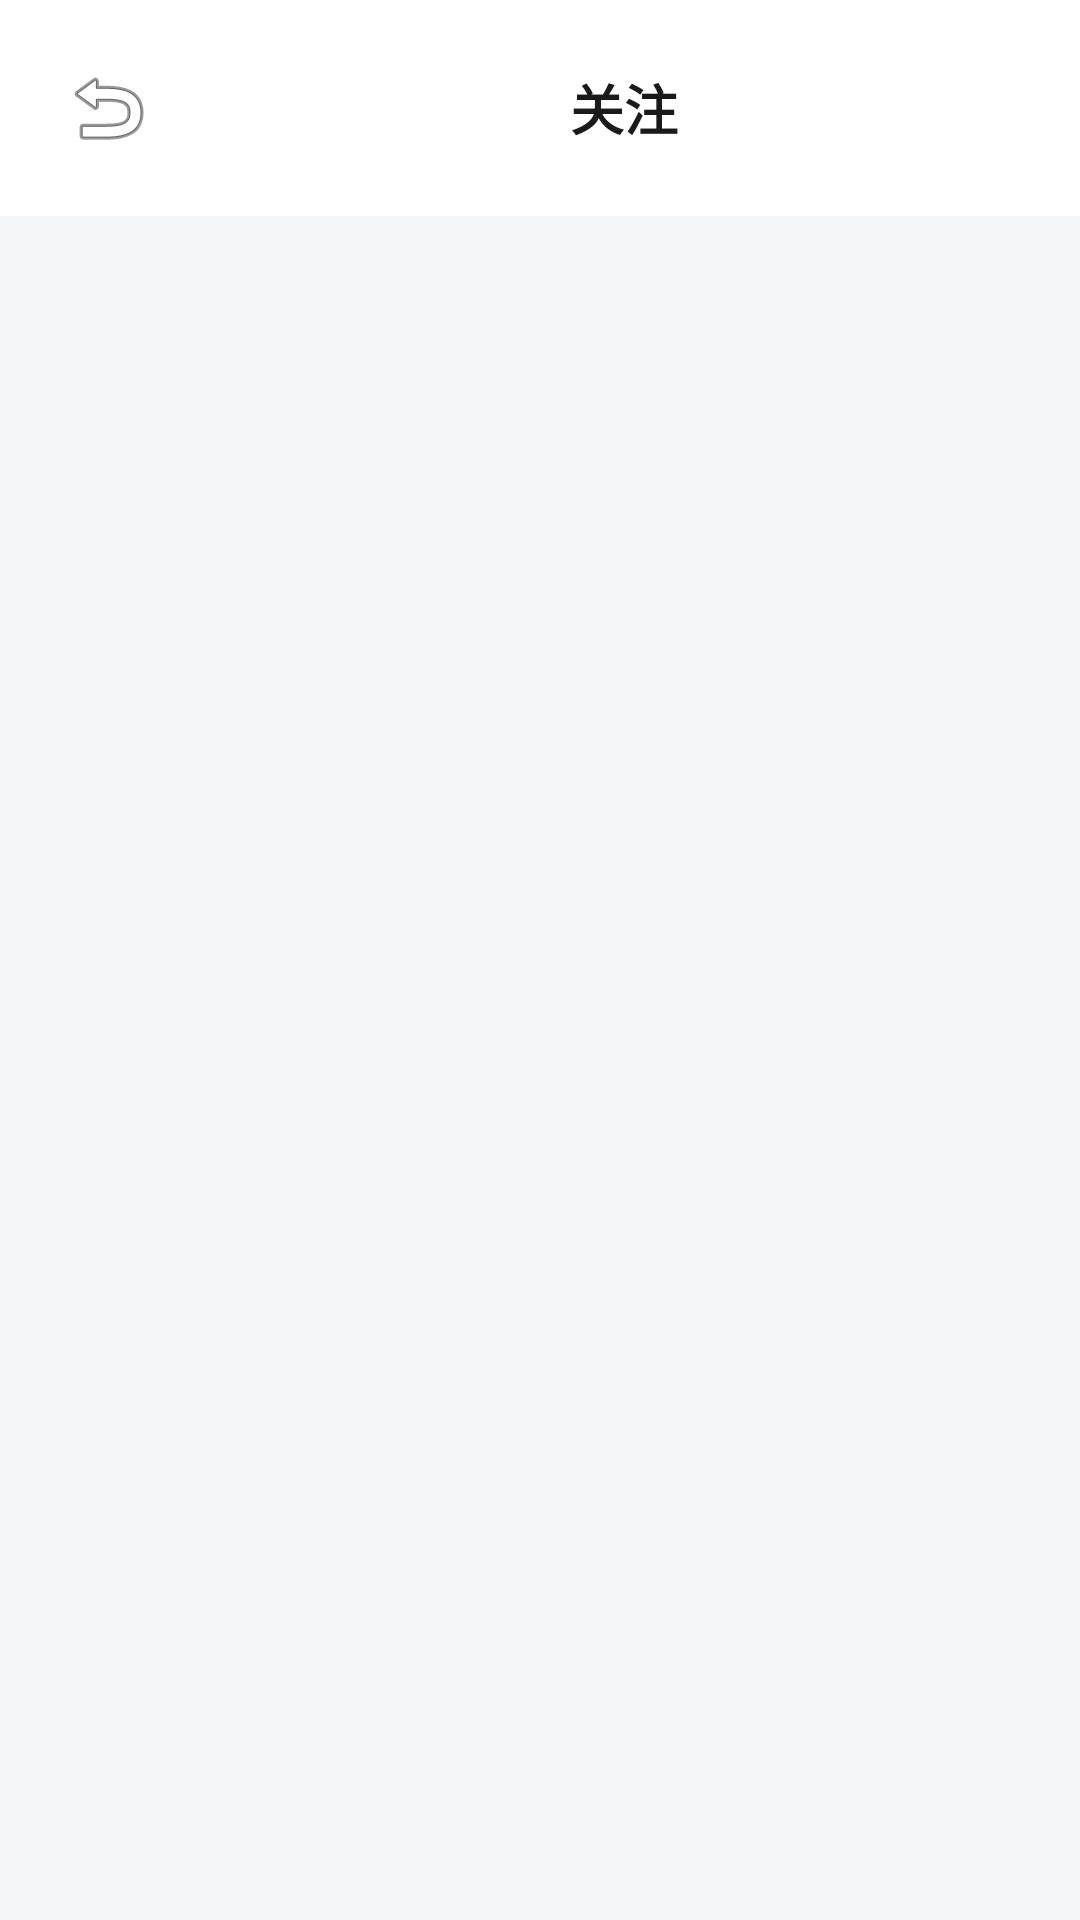

Produce the Android XML layout that renders to this screen, including the resource entries it uses.
<!-- AndroidManifest.xml: application theme Theme.DressCode1 -->
<!-- res/layout/activity_follow_list.xml -->
<?xml version="1.0" encoding="utf-8"?>
<androidx.constraintlayout.widget.ConstraintLayout xmlns:android="http://schemas.android.com/apk/res/android"
    xmlns:app="http://schemas.android.com/apk/res-auto"
    xmlns:tools="http://schemas.android.com/tools"
    android:layout_width="match_parent"
    android:layout_height="match_parent"
    android:background="@color/bg_light">

    
    <LinearLayout
        android:id="@+id/llTitleBar"
        android:layout_width="0dp"
        android:layout_height="wrap_content"
        android:orientation="horizontal"
        android:background="@color/white"
        android:padding="16dp"
        android:gravity="center_vertical"
        app:layout_constraintTop_toTopOf="parent"
        app:layout_constraintStart_toStartOf="parent"
        app:layout_constraintEnd_toEndOf="parent">

        <ImageButton
            android:id="@+id/btnBack"
            android:layout_width="40dp"
            android:layout_height="40dp"
            android:src="@android:drawable/ic_menu_revert"
            android:background="?attr/selectableItemBackgroundBorderless"
            android:contentDescription="返回" />

        <TextView
            android:id="@+id/tvTitle"
            android:layout_width="0dp"
            android:layout_height="wrap_content"
            android:layout_weight="1"
            android:text="关注"
            android:textSize="18sp"
            android:textStyle="bold"
            android:textColor="@color/text_primary_dark"
            android:gravity="center"
            android:layout_marginStart="16dp" />
    </LinearLayout>

    
    <androidx.recyclerview.widget.RecyclerView
        android:id="@+id/rvUsers"
        android:layout_width="0dp"
        android:layout_height="0dp"
        app:layout_constraintTop_toBottomOf="@+id/llTitleBar"
        app:layout_constraintBottom_toBottomOf="parent"
        app:layout_constraintStart_toStartOf="parent"
        app:layout_constraintEnd_toEndOf="parent" />
</androidx.constraintlayout.widget.ConstraintLayout>
<!-- resources referenced by this layout -->
<resources>
  <color name="bg_light">#F4F6F8</color>
  <color name="text_primary_dark">#1A1A1A</color>
  <color name="white">#FFFFFFFF</color>
  <style name="Theme.DressCode1" parent="Base.Theme.DressCode1" />
  <style name="Base.Theme.DressCode1" parent="Theme.Material3.DayNight.NoActionBar">
          <item name="colorPrimary">@color/primary_blue_gray</item>
          <item name="colorPrimaryContainer">@color/accent_blue_mist</item>
          <item name="colorSecondary">@color/accent_blue_mist</item>
          <item name="android:statusBarColor">@color/primary_blue_gray</item>
          <item name="android:navigationBarColor">@color/primary_blue_gray</item>
      </style>
  <color name="primary_blue_gray">#748CAB</color>
  <color name="accent_blue_mist">#A9BCD0</color>
</resources>
